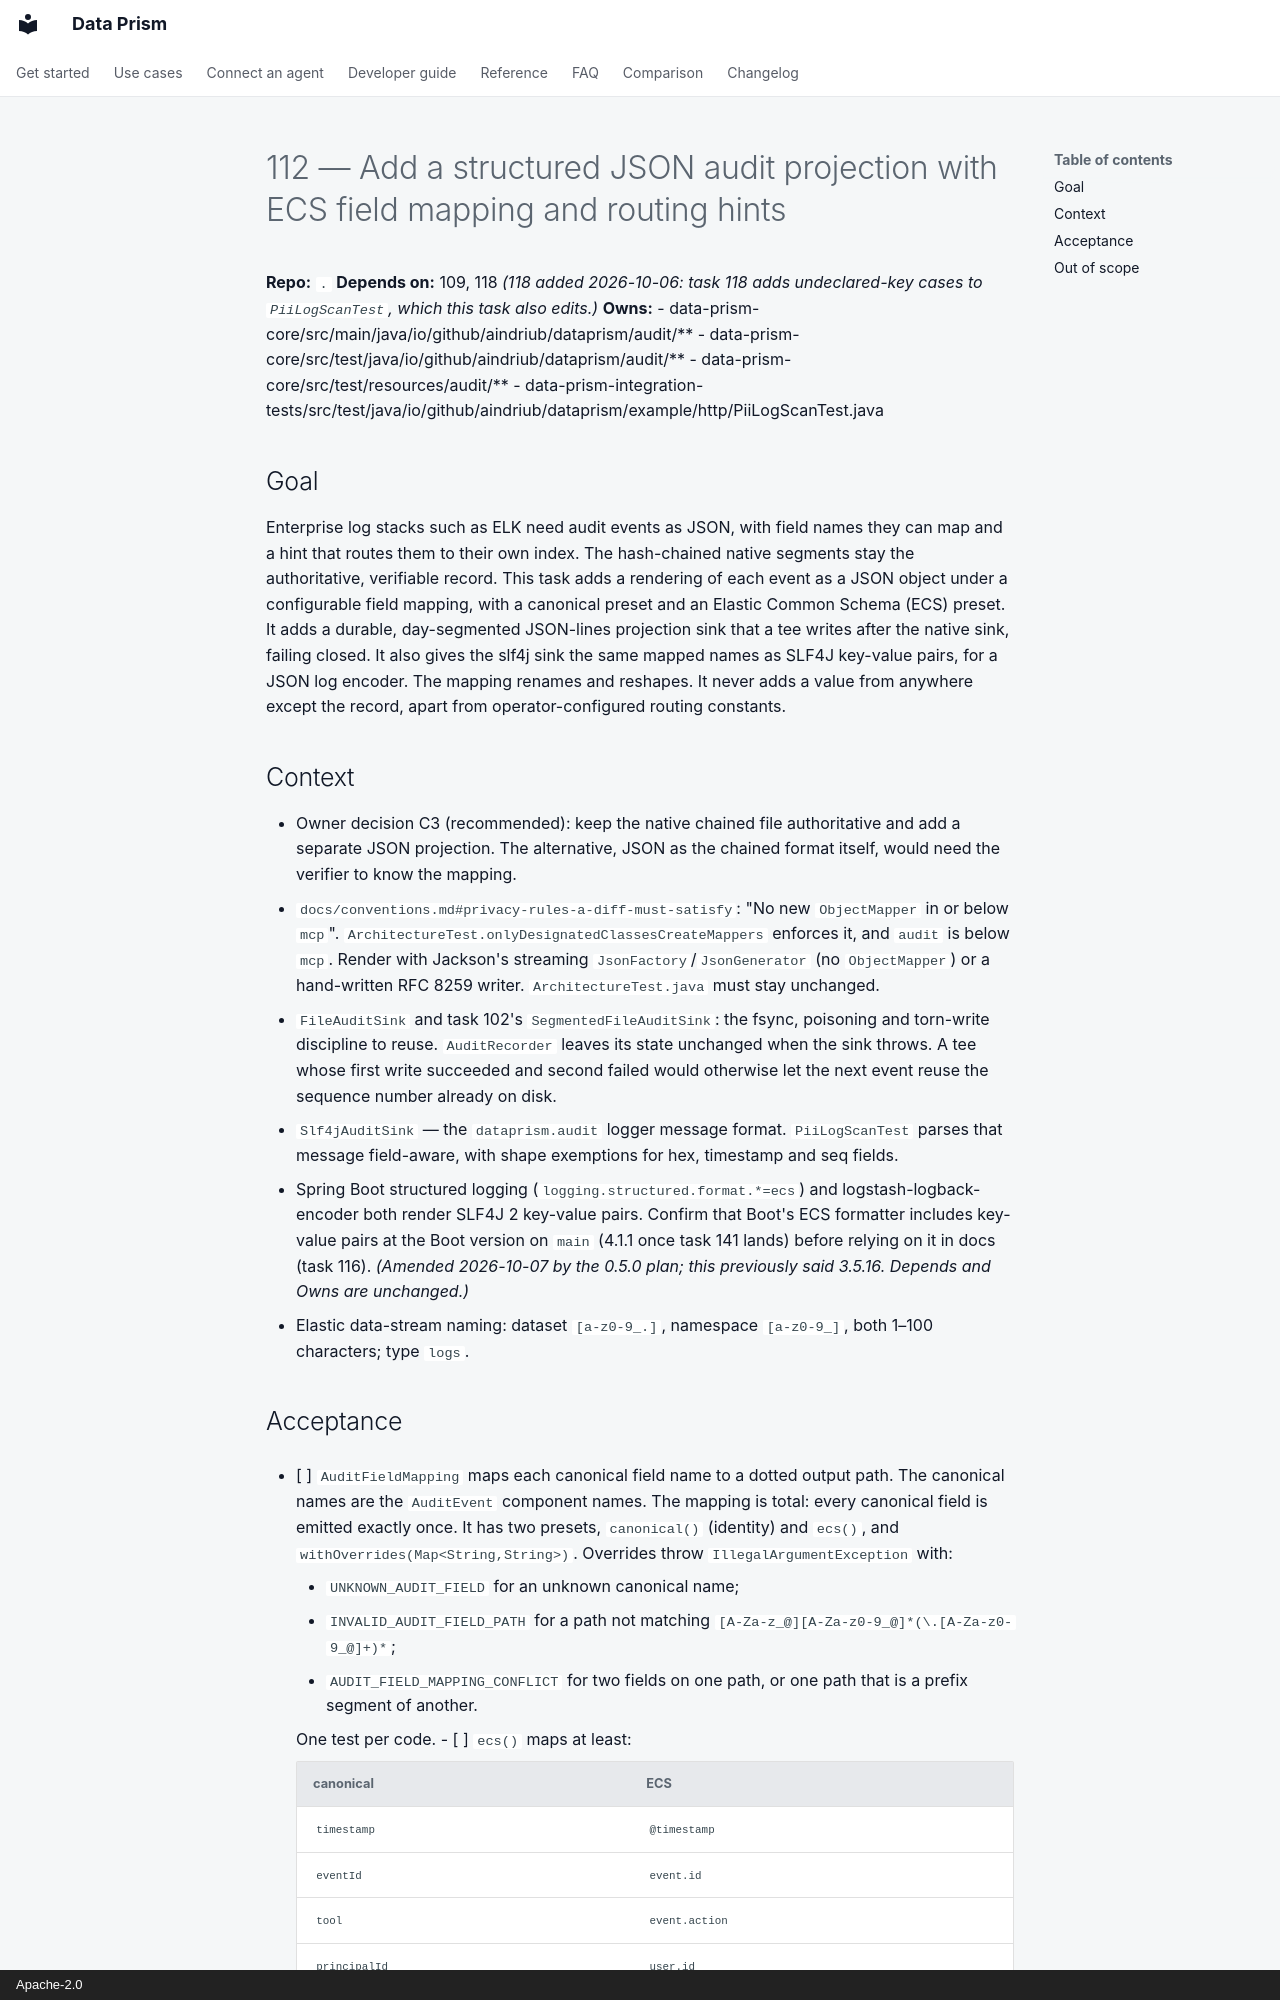

repository: AindriuB/data-prism · page: plan/tasks/retired/112-audit-json-projection-and-field-mapping/index.html · generator: mkdocs · copyright: Apache-2.0

# 112 — Add a structured JSON audit projection with ECS field mapping and routing hints

**Repo:** `.`
**Depends on:** 109, 118
*(118 added 2026-10-06: task 118 adds undeclared-key cases to `PiiLogScanTest`, which this task also edits.)*
**Owns:**
- data-prism-core/src/main/java/io/github/aindriub/dataprism/audit/**
- data-prism-core/src/test/java/io/github/aindriub/dataprism/audit/**
- data-prism-core/src/test/resources/audit/**
- data-prism-integration-tests/src/test/java/io/github/aindriub/dataprism/example/http/PiiLogScanTest.java

## Goal

Enterprise log stacks such as ELK need audit events as JSON, with field names
they can map and a hint that routes them to their own index. The
hash-chained native segments stay the authoritative, verifiable record. This
task adds a rendering of each event as a JSON object under a configurable
field mapping, with a canonical preset and an Elastic Common Schema (ECS)
preset. It adds a durable, day-segmented JSON-lines projection sink that a
tee writes after the native sink, failing closed. It also gives the slf4j
sink the same mapped names as SLF4J key-value pairs, for a JSON log encoder.
The mapping renames and reshapes. It never adds a value from anywhere except
the record, apart from operator-configured routing constants.

## Context

- Owner decision C3 (recommended): keep the native chained file authoritative
  and add a separate JSON projection. The alternative, JSON as the chained
  format itself, would need the verifier to know the mapping.
- `docs/conventions.md#privacy-rules-a-diff-must-satisfy`: "No new
  `ObjectMapper` in or below `mcp`". `ArchitectureTest.onlyDesignatedClassesCreateMappers`
  enforces it, and `audit` is below `mcp`. Render with Jackson's streaming
  `JsonFactory`/`JsonGenerator` (no `ObjectMapper`) or a hand-written RFC 8259
  writer. `ArchitectureTest.java` must stay unchanged.
- `FileAuditSink` and task 102's `SegmentedFileAuditSink`: the fsync,
  poisoning and torn-write discipline to reuse. `AuditRecorder` leaves its
  state unchanged when the sink throws. A tee whose first write succeeded
  and second failed would otherwise let the next event reuse the sequence
  number already on disk.
- `Slf4jAuditSink` — the `dataprism.audit` logger message format.
  `PiiLogScanTest` parses that message field-aware, with shape exemptions
  for hex, timestamp and seq fields.
- Spring Boot structured logging (`logging.structured.format.*=ecs`) and
  logstash-logback-encoder both render SLF4J 2 key-value pairs. Confirm that
  Boot's ECS formatter includes key-value pairs at the Boot version on `main`
  (4.1.1 once task 141 lands) before relying on it in docs (task 116).
  *(Amended 2026-10-07 by the 0.5.0 plan; this previously said 3.5.16.
  Depends and Owns are unchanged.)*
- Elastic data-stream naming: dataset `[a-z0-9_.]`, namespace `[a-z0-9_]`,
  both 1–100 characters; type `logs`.
